Run: headless pygame with SDL's dummy video driver; simulated clock (each Clock.tick advances the game by its frame time, no real sleeping); random seed 0; keys injected as events and as key.get_pressed() state; mouse plan: one left click at the window centre at the start of phase 2, then a move to the lower-right quarter at the start of phase 3.
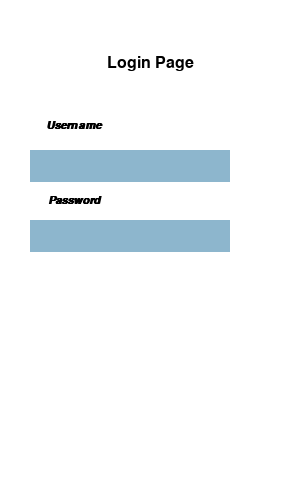
Frame 1 of 4 · flips 1–60 · no input
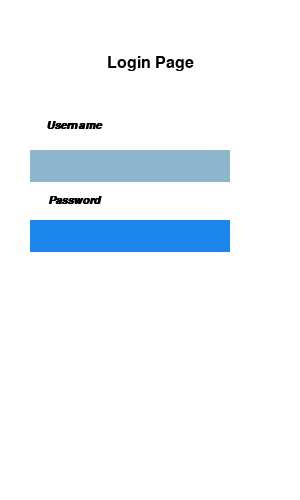
Frame 2 of 4 · flips 61–180 · clicked the window centre · tapped SPACE, RETURN · held RIGHT (→), D
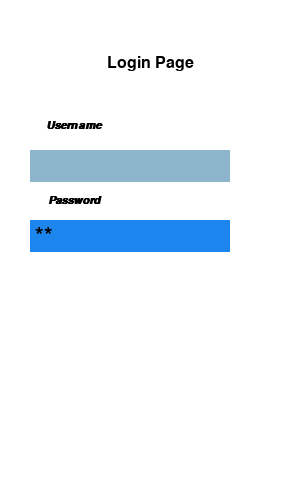
Frame 3 of 4 · flips 181–300 · moved the mouse to the lower-right quarter · held DOWN (↓), S
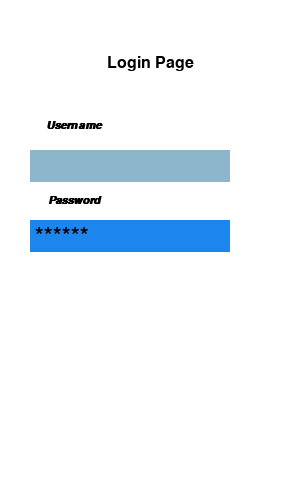
Frame 4 of 4 · flips 301–420 · held LEFT (←), A, UP (↑), W

The pygame program that drew these frames:

import pygame as pyg
import sys

pyg.init()

window_width = 300
window_height = 500

color_white = (255, 255, 255)
color_black = (0, 0, 0)
color_active = pyg.Color('dodgerblue2')
color_passive = pyg.Color('lightskyblue3')

window = pyg.display.set_mode((window_width, window_height))
clock = pyg.time.Clock()
logic_running = True

def display_child_text(text, colortext, coordinatex, coordinatey):
    if colortext == False:
        colortext = color_black
    else:
        colortext = color_white

    text_font = pyg.font.SysFont("Arial", 16, True, True)
    text_to_render = text_font.render(text, True, colortext)
    text_to_render_rect = text_to_render.get_rect()
    text_to_render_rect.center = (window_width / coordinatex, window_height / coordinatey)
    window.blit(text_to_render, text_to_render_rect)

def display_parent_text(text, colortext, coordinatex, coordinatey):
    if colortext == False:
        colortext = color_black
    else:
        colortext = color_white

    text_font = pyg.font.SysFont("Arial", 24)
    text_to_render = text_font.render(text, True, colortext)
    text_to_render_rect = text_to_render.get_rect()
    text_to_render_rect.center = (window_width / coordinatex, window_height / coordinatey)
    window.blit(text_to_render, text_to_render_rect)

base_font = pyg.font.Font(None, 32)

username_text = ''
password_text = ''
password_hidden_text = ''
input_rect_username = pyg.Rect(30, 150, 200, 32)
input_rect_password = pyg.Rect(30, 220, 200, 32)
active_username = False
active_password = False
color_username = color_passive
color_password = color_passive

while logic_running:
    window.fill(color_white)

    display_parent_text(text="Login Page", colortext=False, coordinatex=2, coordinatey=8)
    display_child_text(text="Username", colortext=False, coordinatex=4, coordinatey=4)
    display_child_text(text="Password", colortext=False, coordinatex=4, coordinatey=2.5)

    exit_pressed_button = pyg.key.get_pressed()
    if exit_pressed_button[pyg.K_ESCAPE]:
        logic_running = False

    for event in pyg.event.get():
        if event.type == pyg.QUIT:
            pyg.quit()
            sys.exit()
        if event.type == pyg.MOUSEBUTTONDOWN:
            if input_rect_username.collidepoint(event.pos):
                active_username = True
                active_password = False
            elif input_rect_password.collidepoint(event.pos):
                active_password = True
                active_username = False
            else:
                active_username = False
                active_password = False
        if event.type == pyg.KEYDOWN:
            if active_username:
                if event.key == pyg.K_BACKSPACE:
                    username_text = username_text[:-1]
                else:
                    username_text += event.unicode
            if active_password:
                if event.key == pyg.K_BACKSPACE:
                    password_text = password_text[:-1]
                    password_hidden_text = password_hidden_text[:-1]
                else:
                    password_text += event.unicode
                    password_hidden_text += "*"

    color_username = color_active if active_username else color_passive
    color_password = color_active if active_password else color_passive

    pyg.draw.rect(window, color_username, input_rect_username)
    pyg.draw.rect(window, color_password, input_rect_password)

    text_surface_username = base_font.render(username_text, True, (0, 0, 0))
    window.blit(text_surface_username, (input_rect_username.x + 5, input_rect_username.y + 5))
    input_rect_username.w = max(200, text_surface_username.get_width() + 10)

    text_surface_password = base_font.render(password_hidden_text, True, (0, 0, 0))
    window.blit(text_surface_password, (input_rect_password.x + 5, input_rect_password.y + 5))
    input_rect_password.w = max(200, text_surface_password.get_width() + 10)

    pyg.display.flip()
    dt = clock.tick(60) / 1000

pyg.quit()
